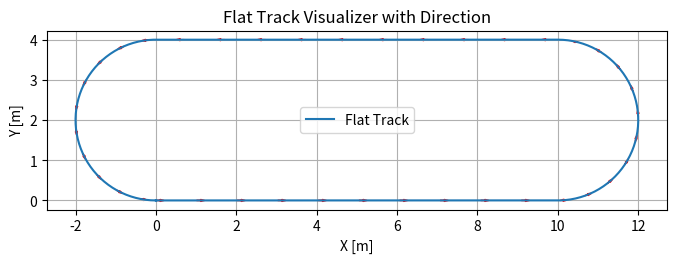

This chart was generated by the following Python code: (Note: this script raises an exception after producing the figure.)
import numpy as np
import matplotlib.pyplot as plt
from scipy.io import savemat
from mpl_toolkits.mplot3d import Axes3D

# Constants
straight_len = 10  # in meters (1364 mm)
curve_radius = 2.0  # in meters (315 mm)
num_points_straight = 100
num_points_curve = 100

# Top straight segment (top left to top right)
x1 = np.linspace(0, straight_len, num_points_straight)
y1 = np.zeros_like(x1)

# Right semicircle (top right to bottom right)
theta1 = np.linspace(-np.pi/2, np.pi/2, num_points_curve)
x2 = (straight_len) + curve_radius * np.cos(theta1)
y2 = curve_radius +  curve_radius * np.sin(theta1)

# Remove duplicate point
x2 = x2[1:]
y2 = y2[1:]

# Bottom straight segment (bottom right to bottom left)
x3 = np.linspace(straight_len, 0, num_points_straight)
y3 = np.full_like(x3, 2 * curve_radius)

# Remove duplicate point
x3 = x3[1:]
y3 = y3[1:]

# Left semicircle (bottom left to top left)
theta2 = np.linspace(np.pi/2, 3*np.pi/2, num_points_curve)
x4 = curve_radius * np.cos(theta2)
y4 = curve_radius + curve_radius * np.sin(theta2)

# Remove duplicate point
x4 = x4[1:]
y4 = y4[1:]
# Combine
x_full = np.concatenate([x1, x2, x3, x4])
y_full = np.concatenate([y1, y2, y3, y4])
z_full = np.zeros_like(x_full)
r_full = np.vstack((x_full, y_full, z_full)).T

# Distance vector s
ds = np.sqrt(np.diff(x_full)**2 + np.diff(y_full)**2)
s = np.concatenate([[0], np.cumsum(ds)])

# Derivatives
drds = np.gradient(r_full, s, axis=0)
d2rds2 = np.gradient(drds, s, axis=0)

# Format tables
r_table = np.column_stack((s, r_full))
drds_table = np.column_stack((s, drds))
d2rds2_table = np.column_stack((s, d2rds2))

# Plot to visualize
plt.figure(figsize=(8, 4))
plt.plot(x_full, y_full, label='Flat Track')

# add arrows to indicate direction
for i in range(0, len(x_full) - 1, 10):  # adjust step size for density
    dx = x_full[i+1] - x_full[i]
    dy = y_full[i+1] - y_full[i]
    plt.arrow(x_full[i], y_full[i], dx, dy,
              shape='full', head_width=0.05, head_length=0.1, color='red')

plt.gca().set_aspect('equal')
plt.xlabel('X [m]')
plt.ylabel('Y [m]')
plt.title('Flat Track Visualizer with Direction')
plt.grid(True)
plt.legend()
plt.show()


# Save .mat file for Modelica
savemat('Digital/TrackTable.mat', {
    'r': r_table,
    'drds': drds_table,
    'd2rds2': d2rds2_table
})


